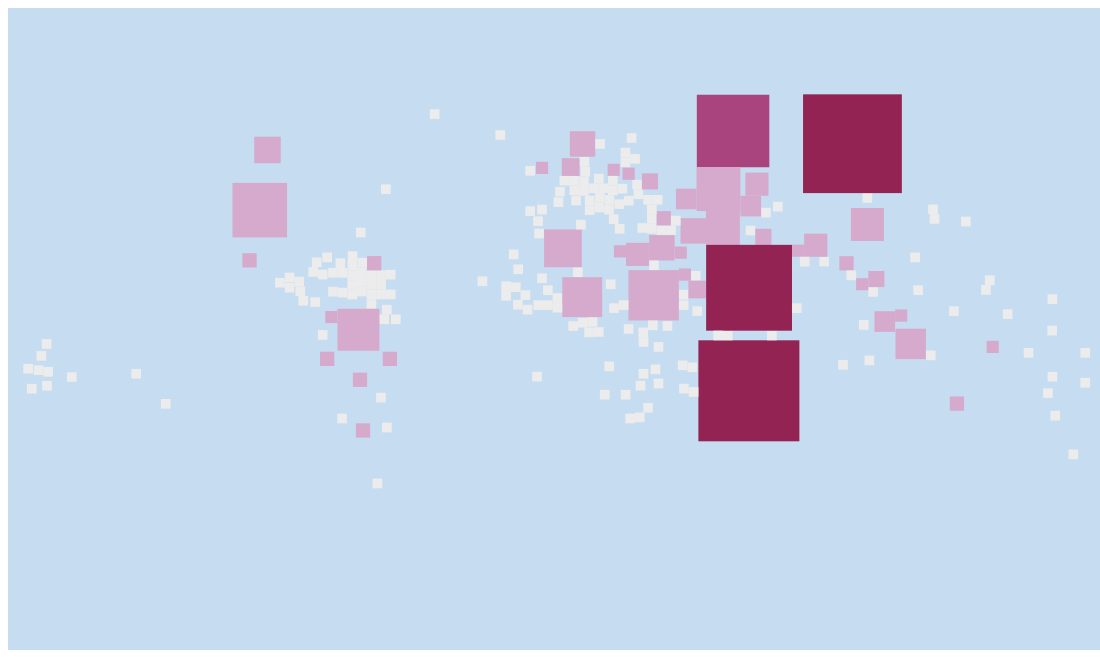
D3 v3 page, settled after 480 driven frames (8 s of simulated time); the page loaded 2 data file(s).



// Ratio of Obese (BMI >= 30) in U.S. Adults, CDC 2008
// var valueById = [
//    NaN,
//    .066, .133, .20, .266, .333
// ];
var taille = 1.5;

var margin = {top: 0, right: 0 , bottom: 0, left: 0},
    width = (728 - margin.left - margin.right)*taille,
    height = (428 - margin.top - margin.bottom)*taille,
    padding = 0;

var projection = d3.geo.equirectangular()
    .scale(114*taille)
    .translate([width / 2, height / 2]);

var radius = d3.scale.sqrt()
    .domain([0, .175]) // 2eme valeur pour MAX ratio ou "d3.max(value)" (0.175)
    .range([0, 30]);

var force = d3.layout.force()
    .charge(0)
    .gravity(0)
    .size([width, height]);

var svg = d3.select("#carte").append("svg")
    .attr("width", width)
    .attr("height", height);



var arr = Array();

$(document).ready(function () {
    $.getJSON("centroids/centroid-gaz.json", function(data) {

        $.each(data.features, function (index, value) {
            arr.push([value.id, value.properties.petrole]);
        });

        graph();
    });
});

function getColorFromValue(value) {
    if (value > 10) {
        return "#922353";
    } else if (value > 8) {
        return "#AA447E";
    } else if (value > 0) {
        return "#D5AACC";
    } else {
        return "#ECECED";
    }
}

var graph = function() {

  d3.json("centroids/centroid-all.json", function(error, states) {
    if (error) throw error;

  var nodes = states.features
        .map(function(d) {
          var petroleValue = d.properties.petrole;
          var truePetroValue = d.properties.petrole;

          arr.forEach(function (element, index, array) {
              if (d.id == element[0]) {
                  petroleValue = element[1]*6 ;
                  truePetroValue = element[1];
              }
          });

          petroleValue+=1;

          var point = projection(d.geometry.coordinates),
              RatioReserve = petroleValue/500,
              titre = d.id+", "+d.properties.name+", "+truePetroValue+", "+RatioReserve;

          return {
            x: point[0], y: point[1],
            x0: point[0], y0: point[1],
            r: radius(RatioReserve)*taille,
            titre: titre,
            trueValue: truePetroValue
          };
          
        });

    force
        .nodes(nodes)
        .on("tick", tick)
        .start();


    var node = svg.selectAll("rect")
        .data(nodes)
      .enter().append("rect")
        .attr("width", function(d) { return (d.r*2);})
        .attr("height", function(d) { return (d.r*2);})
        .each(function(){ 
          d3.select(this).attr("fill",  function(d) {return getColorFromValue(d.trueValue);});
          d3.select(this).attr("title",  function(d) { return d.titre; } );

          //d3.select(this).html("<p>coucou</p>");
        });

    function tick(e) {
      node.each(gravity(e.alpha * .1))
          .each(collide(.5))
          .attr("x", function(d) { return (d.x - d.r); })
          .attr("y", function(d) { return (d.y - d.r); });
    }

    function gravity(k) {
      return function(d) {
        d.x += (d.x0 - d.x) * k;
        d.y += (d.y0 - d.y) * k;
      };
    }

    function collide(k) {
      var q = d3.geom.quadtree(nodes);
      return function(node) {
        var nr = node.r + padding,
            nx1 = node.x - nr,
            nx2 = node.x + nr,
            ny1 = node.y - nr,
            ny2 = node.y + nr;
        q.visit(function(quad, x1, y1, x2, y2) {
          if (quad.point && (quad.point !== node)) {
            var x = node.x - quad.point.x,
                y = node.y - quad.point.y,
                lx = Math.abs(x),
                ly = Math.abs(y),
                r = nr + quad.point.r;
            if (lx < r && ly < r) {
              if (lx > ly) {
                lx = (lx - r) * (x < 0 ? -k : k);
                node.x -= lx;
                quad.point.x += lx;
              } else {
                ly = (ly - r) * (y < 0 ? -k : k);
                node.y -= ly;
                quad.point.y += ly;
              }
            }
          }
          return x1 > nx2 || x2 < nx1 || y1 > ny2 || y2 < ny1;
        });
      };
    }
  });
}



### data: centroids/centroid-gaz.json
{
 "type": "FeatureCollection",
 "features": [
  {
   "type": "Feature",
   "id": "223",
   "geometry": {
    "type": "Point",
    "coordinates": "[... 2 items]"
   },
   "properties": {
    "name": "United States of America",
    "petrole": 5.2
   }
  },
  {
   "type": "Feature",
   "id": "39",
   "geometry": {
    "type": "Point",
    "coordinates": "[... 2 items]"
   },
   "properties": {
    "name": "Canada",
    "petrole": 1.1
   }
  },
  {
   "type": "Feature",
   "id": "134",
   "geometry": {
    "type": "Point",
    "coordinates": "[... 2 items]"
   },
   "properties": {
    "name": "Mexico",
    "petrole": 0.2
   }
  },
  {
   "type": "Feature",
   "id": "9",
   "geometry": {
    "type": "Point",
    "coordinates": "[... 2 items]"
   },
   "properties": {
    "name": "Argentina",
    "petrole": 0.2
   }
  },
  {
   "type": "Feature",
   "id": "26",
   "geometry": {
    "type": "Point",
    "coordinates": "[... 2 items]"
   },
   "properties": {
    "name": "Bolivia",
    "petrole": 0.2
   }
  },
  {
   "type": "Feature",
   "id": "30",
   "geometry": {
    "type": "Point",
    "coordinates": "[... 2 items]"
   },
   "properties": {
    "name": "Brazil",
    "petrole": 0.2
   }
  },
  {
   "type": "Feature",
   "id": "48",
   "geometry": {
    "type": "Point",
    "coordinates": "[... 2 items]"
   },
   "properties": {
    "name": "Colombia",
    "petrole": 0.1
   }
  },
  {
   "type": "Feature",
   "id": "162",
   "geometry": {
    "type": "Point",
    "coordinates": "[... 2 items]"
   },
   "properties": {
    "name": "Peru",
    "petrole": 0.2
   }
  },
  "... 40 more items"
 ]
}

### data: centroids/centroid-all.json
{
 "type": "FeatureCollection",
 "features": [
  {
   "type": "Feature",
   "id": "1",
   "geometry": {
    "type": "Point",
    "coordinates": "[... 2 items]"
   },
   "properties": {
    "name": "Afghanistan",
    "petrole": 0
   }
  },
  {
   "type": "Feature",
   "id": "2",
   "geometry": {
    "type": "Point",
    "coordinates": "[... 2 items]"
   },
   "properties": {
    "name": "Republic of Albania",
    "petrole": 0
   }
  },
  {
   "type": "Feature",
   "id": "3",
   "geometry": {
    "type": "Point",
    "coordinates": "[... 2 items]"
   },
   "properties": {
    "name": "Algeria",
    "petrole": 0
   }
  },
  {
   "type": "Feature",
   "id": "4",
   "geometry": {
    "type": "Point",
    "coordinates": "[... 2 items]"
   },
   "properties": {
    "name": "American Samoa",
    "petrole": 0
   }
  },
  {
   "type": "Feature",
   "id": "5",
   "geometry": {
    "type": "Point",
    "coordinates": "[... 2 items]"
   },
   "properties": {
    "name": "Andorra",
    "petrole": 0
   }
  },
  {
   "type": "Feature",
   "id": "6",
   "geometry": {
    "type": "Point",
    "coordinates": "[... 2 items]"
   },
   "properties": {
    "name": "Angola",
    "petrole": 0
   }
  },
  {
   "type": "Feature",
   "id": "7",
   "geometry": {
    "type": "Point",
    "coordinates": "[... 2 items]"
   },
   "properties": {
    "name": "AV",
    "petrole": 0
   }
  },
  {
   "type": "Feature",
   "id": "8",
   "geometry": {
    "type": "Point",
    "coordinates": "[... 2 items]"
   },
   "properties": {
    "name": "Antigua and Barbuda",
    "petrole": 0
   }
  },
  "... 228 more items"
 ]
}